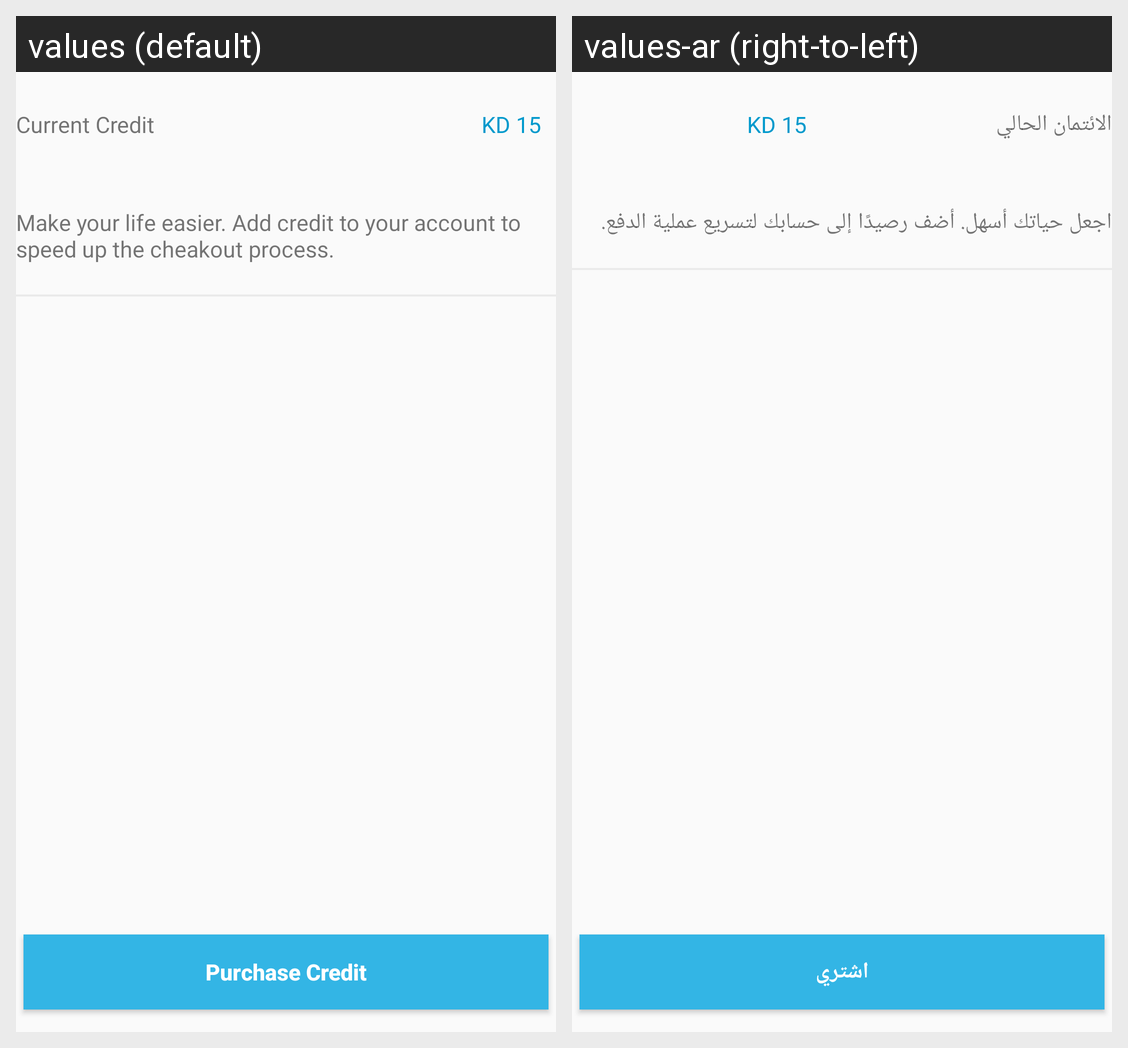

Locale-by-locale string values for the Android screen shown in this grid:
Android screen res/layout/prepaid_credit_fragment.xml rendered under 2 locales, left to right: values (default), values-ar (right-to-left). Device: Nexus 5 (rendered at 1080×1920; each locale shown at half size, 540×960, under a caption strip naming it); theme AppTheme.NoActionBar.
Strings drawn on this screen, with the default value and each locale's value (text and hints the layout hard-codes, and strings that could not be matched under every locale, appear in the picture but are not listed):

curent_credit
  values: Current Credit
  values-ar: الائتمان الحالي

credit_text
  values: Make your life easier. Add credit to your account to speed up the cheakout process.
  values-ar: اجعل حياتك أسهل. أضف رصيدًا إلى حسابك لتسريع عملية الدفع.

purchase_credit
  values: Purchase Credit
  values-ar: اشتري
